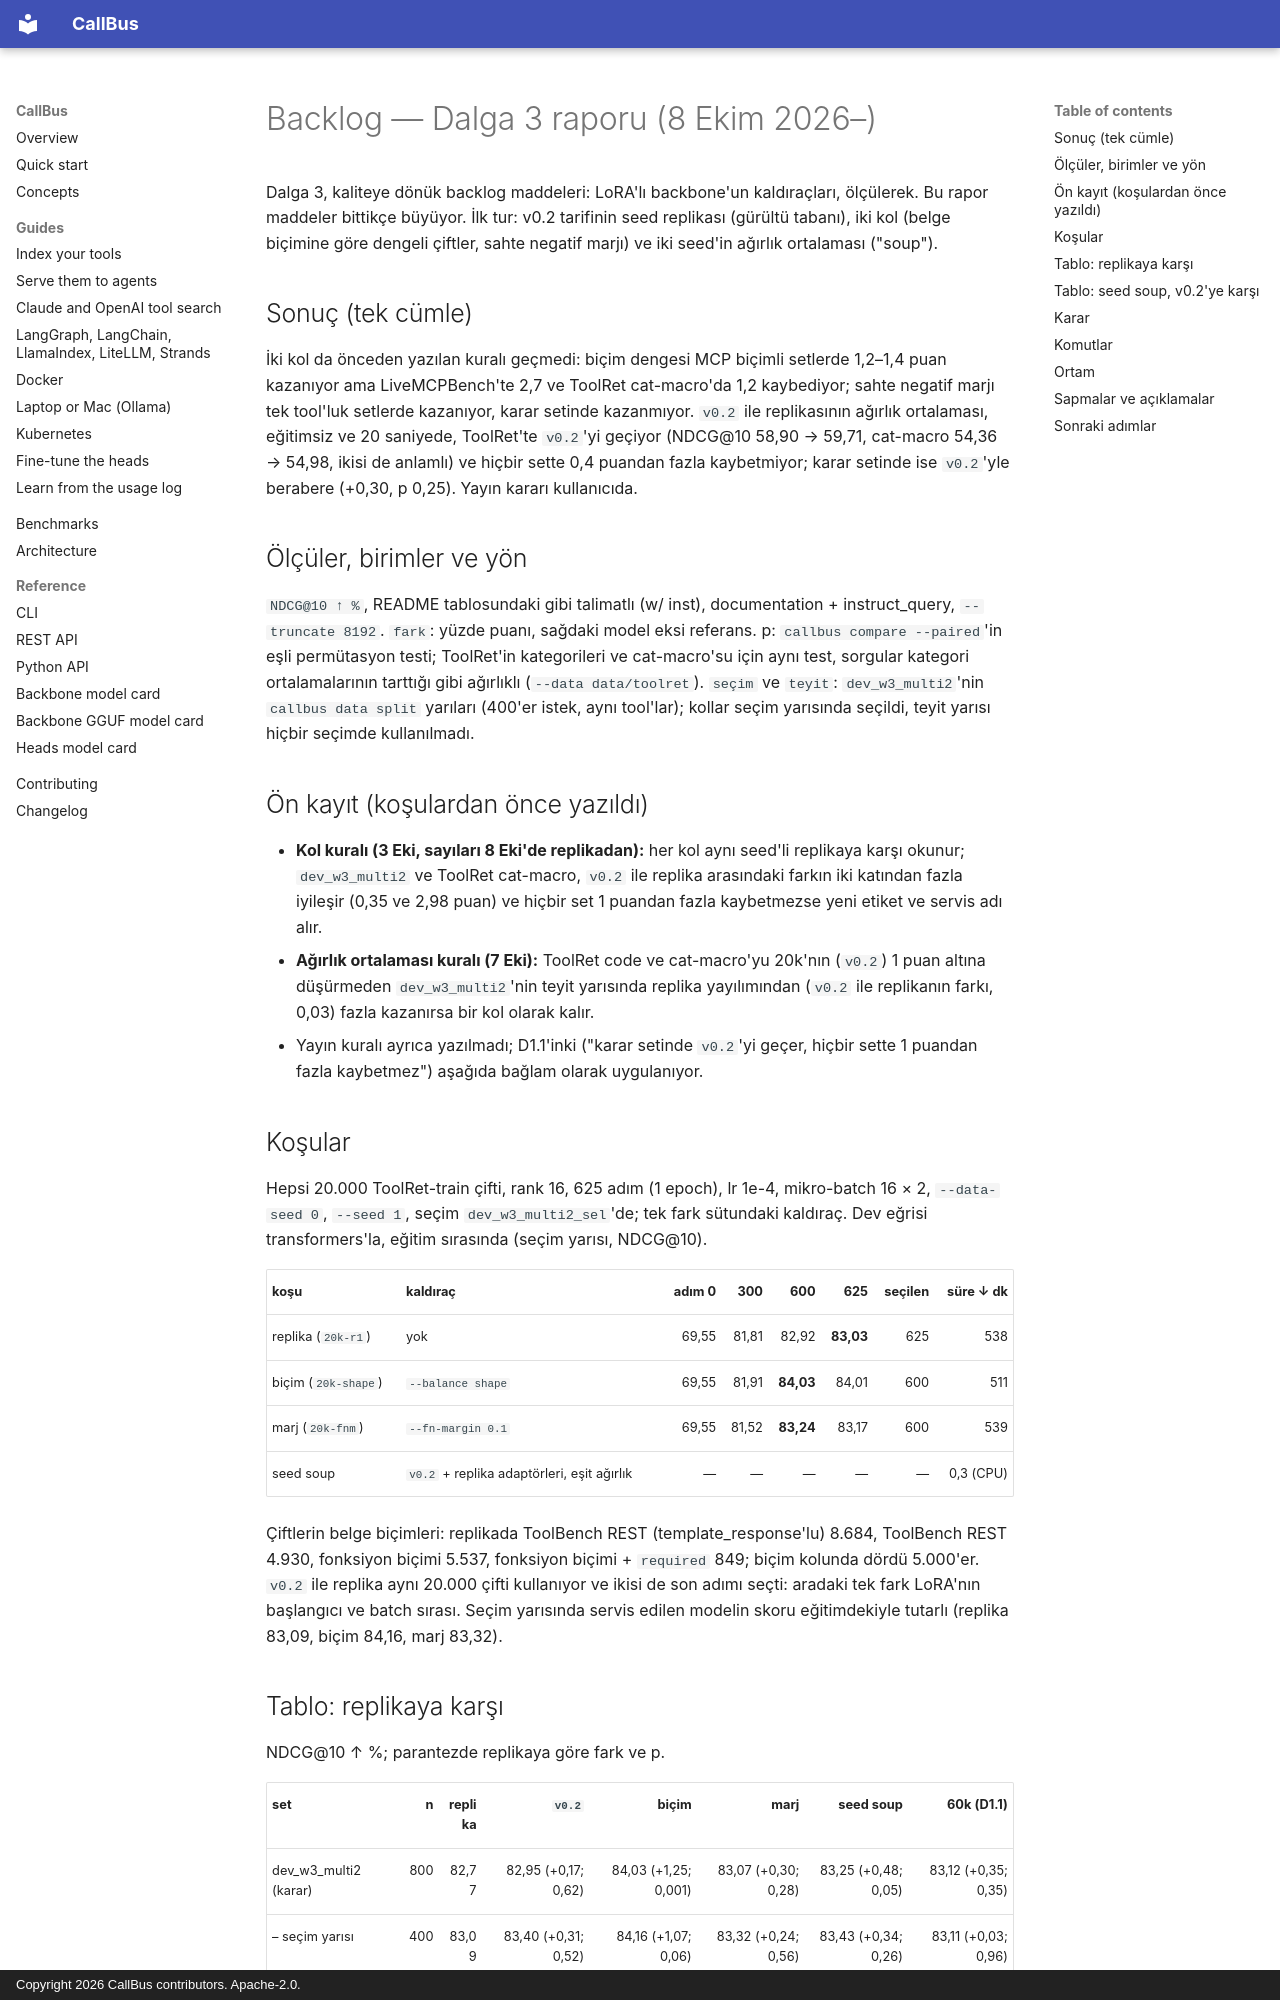

repository: yasinyaman/callbus · page: reports/backlog-d3/index.html · generator: mkdocs · copyright: Copyright 2026 CallBus contributors. Apache-2.0.

# Backlog — Dalga 3 raporu (8 Ekim 2026–)

Dalga 3, kaliteye dönük backlog maddeleri: LoRA'lı backbone'un kaldıraçları, ölçülerek. Bu rapor maddeler
bittikçe büyüyor. İlk tur: v0.2 tarifinin seed replikası (gürültü tabanı), iki kol (belge biçimine göre dengeli
çiftler, sahte negatif marjı) ve iki seed'in ağırlık ortalaması ("soup").

## Sonuç (tek cümle)

İki kol da önceden yazılan kuralı geçmedi: biçim dengesi MCP biçimli setlerde 1,2–1,4 puan kazanıyor ama
LiveMCPBench'te 2,7 ve ToolRet cat-macro'da 1,2 kaybediyor; sahte negatif marjı tek tool'luk setlerde kazanıyor,
karar setinde kazanmıyor. `v0.2` ile replikasının ağırlık ortalaması, eğitimsiz ve 20 saniyede, ToolRet'te `v0.2`'yi
geçiyor (NDCG@10 58,90 → 59,71, cat-macro 54,36 → 54,98, ikisi de anlamlı) ve hiçbir sette 0,4 puandan fazla
kaybetmiyor; karar setinde ise `v0.2`'yle berabere (+0,30, p 0,25). Yayın kararı kullanıcıda.

## Ölçüler, birimler ve yön

`NDCG@10 ↑ %`, README tablosundaki gibi talimatlı (w/ inst), documentation + instruct_query, `--truncate 8192`.
`fark`: yüzde puanı, sağdaki model eksi referans. p: `callbus compare --paired`'in eşli permütasyon testi;
ToolRet'in kategorileri ve cat-macro'su için aynı test, sorgular kategori ortalamalarının tarttığı gibi
ağırlıklı (`--data data/toolret`). `seçim` ve `teyit`: `dev_w3_multi2`'nin `callbus data split` yarıları (400'er
istek, aynı tool'lar); kollar seçim yarısında seçildi, teyit yarısı hiçbir seçimde kullanılmadı.

## Ön kayıt (koşulardan önce yazıldı)

- **Kol kuralı (3 Eki, sayıları 8 Eki'de replikadan):** her kol aynı seed'li replikaya karşı okunur;
  `dev_w3_multi2` ve ToolRet cat-macro, `v0.2` ile replika arasındaki farkın iki katından fazla iyileşir (0,35 ve
  2,98 puan) ve hiçbir set 1 puandan fazla kaybetmezse yeni etiket ve servis adı alır.
- **Ağırlık ortalaması kuralı (7 Eki):** ToolRet code ve cat-macro'yu 20k'nın (`v0.2`) 1 puan altına düşürmeden
  `dev_w3_multi2`'nin teyit yarısında replika yayılımından (`v0.2` ile replikanın farkı, 0,03) fazla kazanırsa bir
  kol olarak kalır.
- Yayın kuralı ayrıca yazılmadı; D1.1'inki ("karar setinde `v0.2`'yi geçer, hiçbir sette 1 puandan fazla
  kaybetmez") aşağıda bağlam olarak uygulanıyor.

## Koşular

Hepsi 20.000 ToolRet-train çifti, rank 16, 625 adım (1 epoch), lr 1e-4, mikro-batch 16 × 2, `--data-seed 0`,
`--seed 1`, seçim `dev_w3_multi2_sel`'de; tek fark sütundaki kaldıraç. Dev eğrisi transformers'la, eğitim
sırasında (seçim yarısı, NDCG@10).

| koşu | kaldıraç | adım 0 | 300 | 600 | 625 | seçilen | süre ↓ dk |
| --- | --- | ---: | ---: | ---: | ---: | ---: | ---: |
| replika (`20k-r1`) | yok | 69,55 | 81,81 | 82,92 | **83,03** | 625 | 538 |
| biçim (`20k-shape`) | `--balance shape` | 69,55 | 81,91 | **84,03** | 84,01 | 600 | 511 |
| marj (`20k-fnm`) | `--fn-margin 0.1` | 69,55 | 81,52 | **83,24** | 83,17 | 600 | 539 |
| seed soup | `v0.2` + replika adaptörleri, eşit ağırlık | — | — | — | — | — | 0,3 (CPU) |

Çiftlerin belge biçimleri: replikada ToolBench REST (template_response'lu) 8.684, ToolBench REST 4.930, fonksiyon
biçimi 5.537, fonksiyon biçimi + `required` 849; biçim kolunda dördü 5.000'er. `v0.2` ile replika aynı 20.000 çifti
kullanıyor ve ikisi de son adımı seçti: aradaki tek fark LoRA'nın başlangıcı ve batch sırası. Seçim yarısında
servis edilen modelin skoru eğitimdekiyle tutarlı (replika 83,09, biçim 84,16, marj 83,32).
